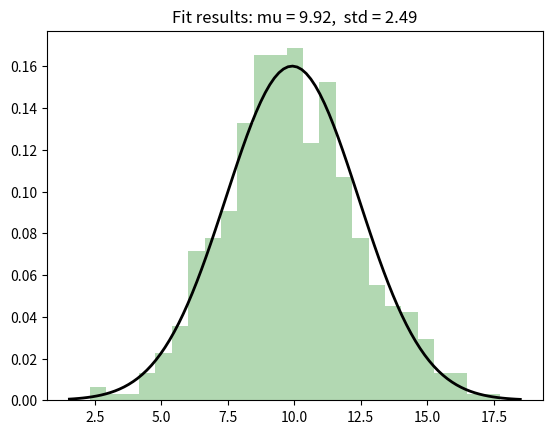

Source code (Python):
import numpy as np
from scipy.stats import norm
import matplotlib.pyplot as plt
data = norm.rvs(10.0, 2.5, size=500) # Δημιουργία δεδομένων
mu, std = norm.fit(data) # Μοντελοποίηση με μια κανονική κατανομή
plt.hist(data, bins=25, density=True, alpha=0.3, color='g')
xmin, xmax = plt.xlim() # όρια του άξονα x
x = np.linspace(xmin, xmax, 100)
p = norm.pdf(x, mu, std)
plt.plot(x, p, 'k', linewidth=2)
title = "Fit results: mu = %.2f,  std = %.2f" % (mu, std)
plt.title(title)
plt.show()